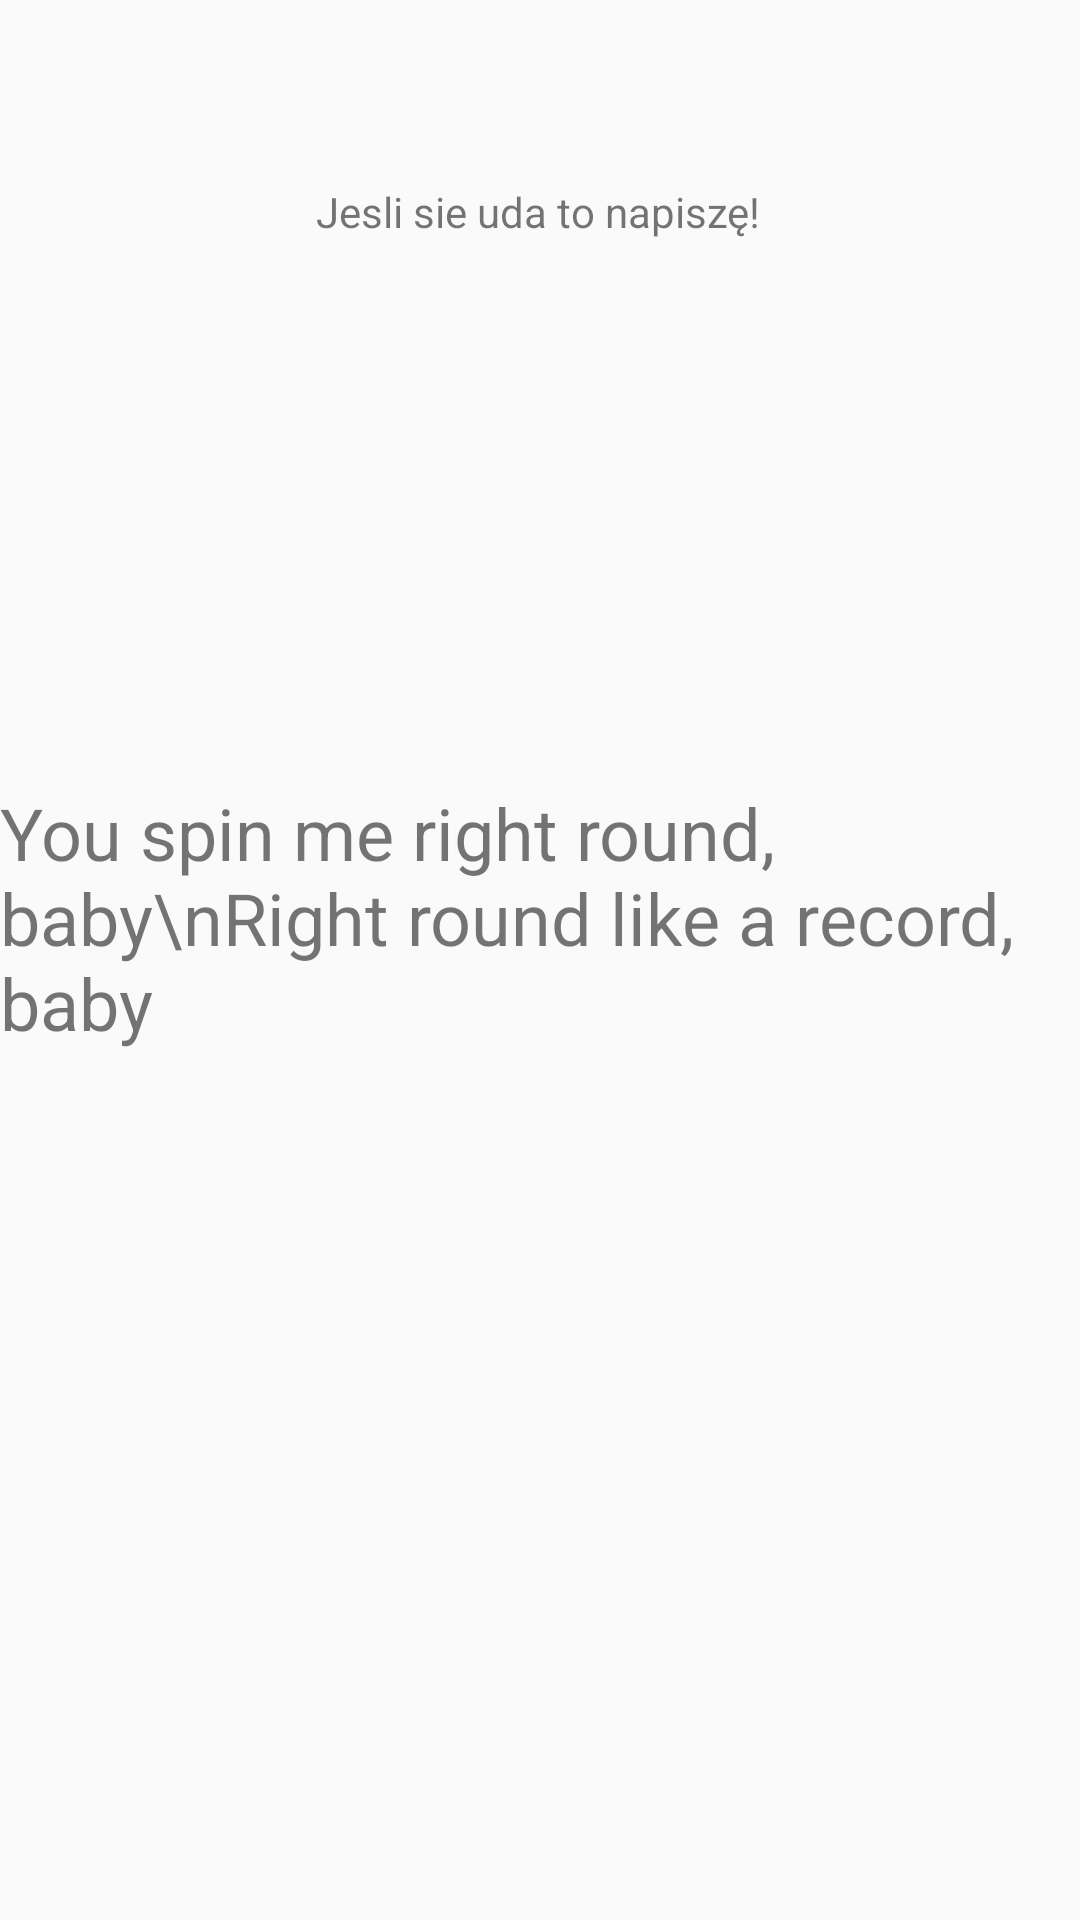

Produce the Android XML layout that renders to this screen, including the resource entries it uses.
<!-- AndroidManifest.xml: application theme AppTheme -->
<!-- res/layout/lvl1.xml -->
<?xml version="1.0" encoding="utf-8"?>
<androidx.constraintlayout.widget.ConstraintLayout
    xmlns:android="http://schemas.android.com/apk/res/android"
    xmlns:app="http://schemas.android.com/apk/res-auto"
    xmlns:tools="http://schemas.android.com/tools"
    android:layout_width="match_parent"
    android:layout_height="match_parent">

    <TextView
        android:id="@+id/lvl1txt"
        android:layout_width="wrap_content"
        android:layout_height="wrap_content"
        android:text="Jesli sie uda to napiszę!"
        app:layout_constraintBottom_toBottomOf="parent"
        app:layout_constraintEnd_toEndOf="parent"
        app:layout_constraintHorizontal_bias="0.498"
        app:layout_constraintStart_toStartOf="parent"
        app:layout_constraintTop_toTopOf="parent"
        app:layout_constraintVertical_bias="0.098" />

    <TextView
        android:id="@+id/textView5"
        android:layout_width="wrap_content"
        android:layout_height="wrap_content"
        android:text="You spin me right round, baby\nRight round like a record, baby"
        android:textSize="24sp"
        app:layout_constraintBottom_toBottomOf="parent"
        app:layout_constraintEnd_toEndOf="parent"
        app:layout_constraintHorizontal_bias="0.494"
        app:layout_constraintStart_toStartOf="parent"
        app:layout_constraintTop_toTopOf="parent"
        app:layout_constraintVertical_bias="0.474" />

</androidx.constraintlayout.widget.ConstraintLayout>
<!-- resources referenced by this layout -->
<resources>
  <style name="AppTheme" parent="Theme.AppCompat.Light.DarkActionBar">
          
          
          <item name="colorPrimary">@color/colorPrimary</item>
          <item name="colorPrimaryDark">@color/colorPrimaryDark</item>
          <item name="colorAccent">@color/colorAccent</item>
          <item name="windowActionBar">false</item>
          <item name="windowNoTitle">true</item>
      </style>
  <color name="colorPrimary">#6200EE</color>
  <color name="colorPrimaryDark">#3700B3</color>
  <color name="colorAccent">#03DAC5</color>
</resources>
